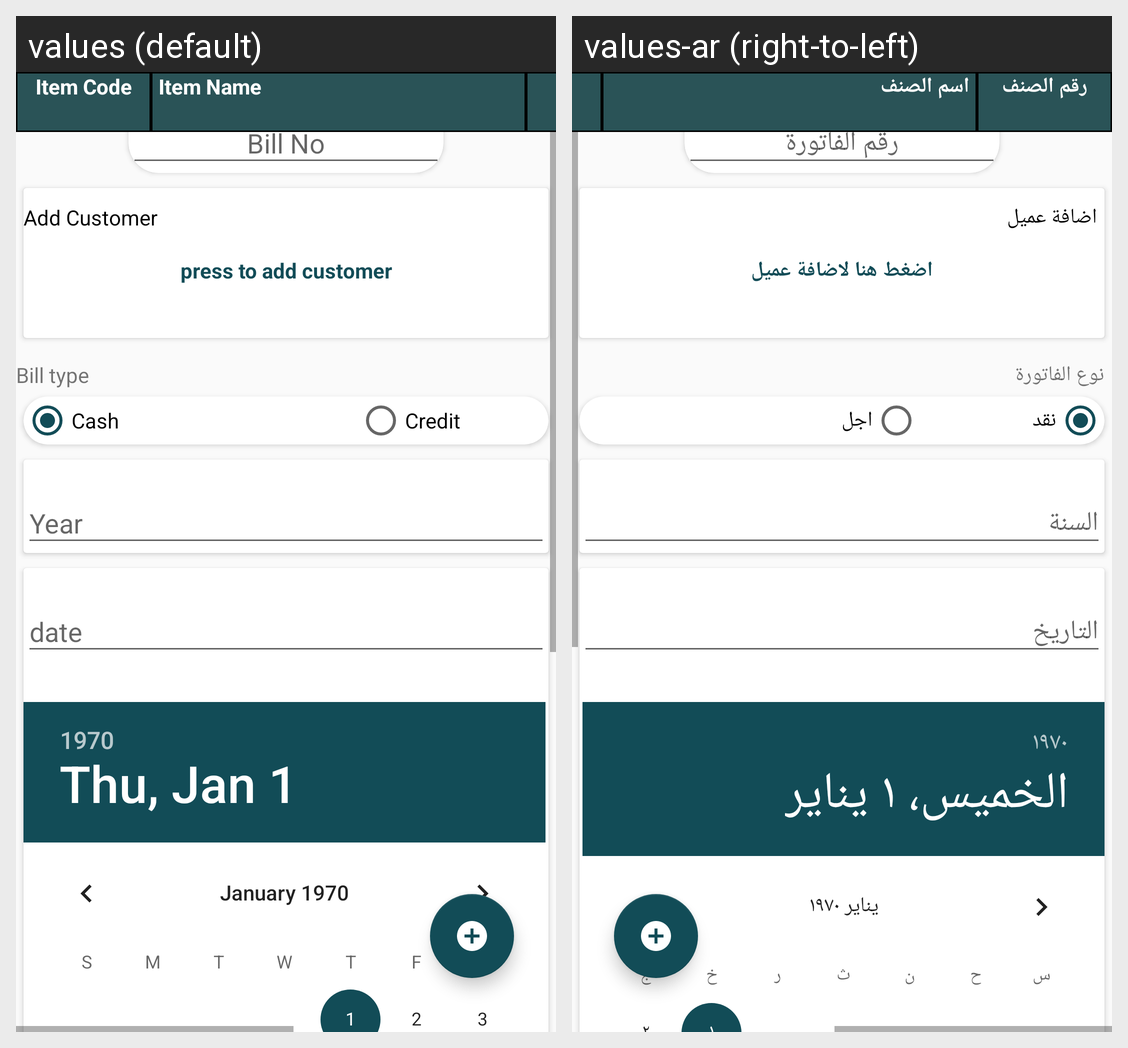

For this localized Android screen grid, give each drawn string resource with its value in every locale shown.
Android screen res/layout/activity_bill_add_edit.xml rendered under 2 locales, left to right: values (default), values-ar (right-to-left). Device: Nexus 5 (rendered at 1080×1920; each locale shown at half size, 540×960, under a caption strip naming it); theme AppTheme.
Strings drawn on this screen, with the default value and each locale's value (text and hints the layout hard-codes, and strings that could not be matched under every locale, appear in the picture but are not listed):

add_Customer
  values: Add Customer
  values-ar: اضافة عميل

press_to_add_customer
  values: press to add customer
  values-ar: اضغط هنا لاضافة عميل

bill_type
  values: Bill type
  values-ar: نوع الفاتورة

cash
  values: Cash
  values-ar: نقد

credit
  values: Credit
  values-ar: اجل

item_code
  values: Item Code
  values-ar: رقم الصنف

item_name
  values: Item Name
  values-ar: اسم الصنف

qty
  values: qty
  values-ar: الكمية
